Run: headless pygame with SDL's dummy video driver; simulated clock (each Clock.tick advances the game by its frame time, no real sleeping); random seed 0; keys injected as events and as key.get_pressed() state; no mouse input.
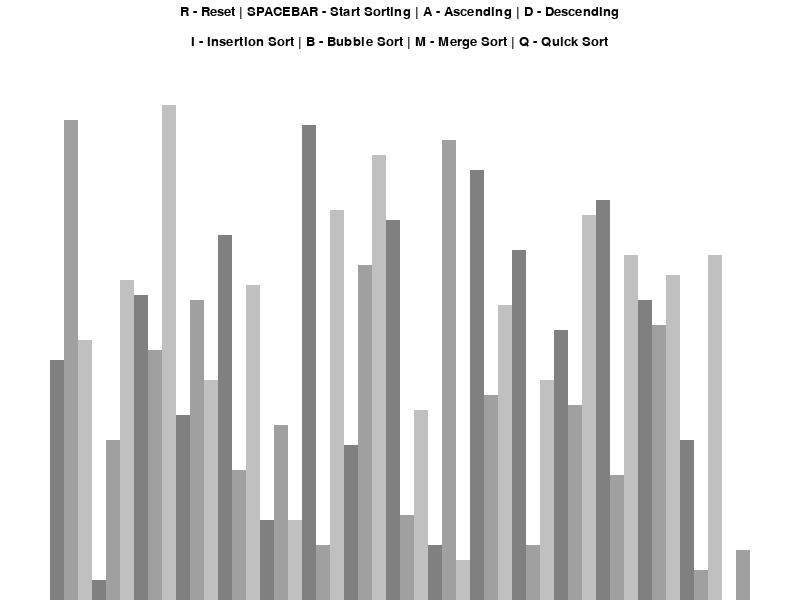
Frame 1 of 4 · flips 1–60 · no input
Frame 2 of 4 · flips 61–180 · tapped SPACE, RETURN · held RIGHT (→), D · screen unchanged from frame 1, image omitted
Frame 3 of 4 · flips 181–300 · held DOWN (↓), S · screen unchanged from frame 2, image omitted
Frame 4 of 4 · flips 301–420 · held LEFT (←), A, UP (↑), W · screen unchanged from frame 3, image omitted

The pygame program that drew these frames:

import pygame
import random
import math
pygame.init()

class DrawInformation:
    BLACK = 0, 0, 0
    WHITE = 255, 255, 255
    GREEN = 0, 255, 0
    RED = 255, 0, 0
    GRAY = 128, 128, 128
    BG_COLOR = WHITE

    GRADIENTS = [
        (128, 128, 128),
        (160, 160, 160),
        (192, 192, 192)
    ]

    FONT = pygame.font.SysFont('arial', 20)
    LARGE_FONT = pygame.font.SysFont('arial', 25)

    # Side padding and top padding 
    SIDE_PAD = 100
    TOP_PAD = 150

    def __init__(self, width, height, lst):
        self.width = width
        self.height = height
        self.window = pygame.display.set_mode((width, height))
        pygame.display.set_caption("Sorting Algorithm Visualizer")
        self.set_list(lst)

    def set_list(self, lst):
        self.lst = lst
        self.max_val = max(lst)
        self.min_val = min(lst)

        self.block_width = round((self.width - self.SIDE_PAD) / len(lst))
        self.block_height = round((self.height - self.TOP_PAD) / (self.max_val - self.min_val))
        self.start_x = self.SIDE_PAD // 2


def draw(draw_info):
    draw_info.window.fill(draw_info.BG_COLOR)

    controls = draw_info.FONT.render("R - Reset | SPACEBAR - Start Sorting | A - Ascending | D - Descending", 1, draw_info.BLACK)
    # Must subtract the width of the text/2 by the width of the screen/2 to land in the proper x coordinate for the text
    draw_info.window.blit(controls, (draw_info.width/2 - controls.get_width()/2, 5))

    sorting = draw_info.FONT.render("I - Insertion Sort | B - Bubble Sort | M - Merge Sort | Q - Quick Sort", 1, draw_info.BLACK)
    draw_info.window.blit(sorting, (draw_info.width/2 - sorting.get_width()/2, 35))

    draw_list(draw_info)
    pygame.display.update()

def draw_list(draw_info):
    lst = draw_info.lst

    for i, val in enumerate(lst):
        x = draw_info.start_x + i * draw_info.block_width
        # To determine correct height, must subtract val and min_val THEN multiply by block height
        y = draw_info.height - (val - draw_info.min_val) * draw_info.block_height
        # Every 3 elements will have 3 different shades of gray, then it resets
        color = draw_info.GRADIENTS[i % 3]

        pygame.draw.rect(draw_info.window, color, (x, y, draw_info.block_width, draw_info.height))

def generate_start_list(n, min_val, max_val):
    lst = []

    for _ in range(n):
        val = random.randint(min_val, max_val)
        lst.append(val)

    return lst



def main():
    running = True
    clock = pygame.time.Clock()

    n = 50
    min_val = 0
    max_val = 100

    lst = generate_start_list(n, min_val, max_val)
    draw_info = DrawInformation(800, 600, lst)
    sorting = False
    ascending = True
    # Constant loop to keep window active
    while running:
        # Maximum amount of times the loop can run per second (fps)
        clock.tick(60)

        draw(draw_info)

        pygame.display.update()

        for event in pygame.event.get():
            if event.type == pygame.QUIT:
                running = False

            if event.type != pygame.KEYDOWN:
                continue
            if event.key == pygame.K_r:
                lst = generate_start_list(n, min_val, max_val)
                draw_info.set_list(lst)
                sorting = False
            elif event.key == pygame.K_SPACE and sorting == False:
                sorting = True
            elif event.key == pygame.K_a and not sorting:
                ascending = True
            elif event.key == pygame.K_d and not sorting:
                ascending = False

        
    pygame.quit()


if __name__ == "__main__":
    main()
